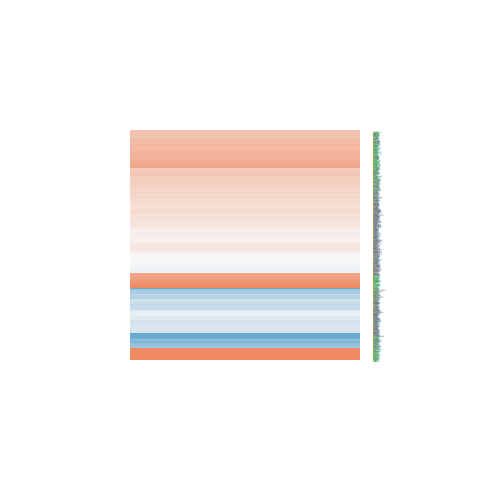

The data file committed next to this chart (first rows):
logFC, AveExpr, t, P.Value, adj.P.Val, B
-0.3206, 7.153, -3.39, 0.004279, 0.02051, -2.907
0.3217, 7.075, 3.099, 0.007666, 0.03167, -3.491
-0.04081, 8.285, -0.4344, 0.6705, 0.7799, -7.361
0.1556, 4.739, 1.028, 0.3209, 0.4758, -6.552
-0.2902, 4.978, -1.96, 0.06975, 0.1612, -5.32
-0.697, 1.518, -1.793, 0.09404, 0.1997, -4.741
-0.4118, 4.474, -2.404, 0.03029, 0.08719, -4.392
0.2029, 7.086, 2.167, 0.04756, 0.1225, -5.231
0.1243, 5.045, 1.032, 0.3194, 0.4741, -6.605
-0.4722, 0.6517, -1.13, 0.277, 0.4281, -5.405
0.4517, 6.299, 3.649, 0.002541, 0.01407, -2.334
0.2243, 2.171, 0.6559, 0.5223, 0.6638, -6.281
0.376, 4.91, 2.027, 0.06169, 0.1477, -5.21
-0.1676, 4.755, -0.9734, 0.3465, 0.5022, -6.624
-0.8097, -0.574, -1.288, 0.2182, 0.3625, -4.891
0.8918, 3.24, 4.731, 0.0003028, 0.002976, 0.3092
0.766, 3.51, 3.662, 0.002475, 0.0138, -1.83
-0.1865, 2.226, -0.6359, 0.5349, 0.6741, -6.288
0.5678, 5.412, 3.848, 0.001708, 0.01058, -1.819
0.6053, 0.9695, 1.78, 0.0963, 0.2032, -4.74
-0.1188, 4.109, -0.686, 0.5036, 0.6481, -6.729
0.3374, 4.002, 2.156, 0.04854, 0.1243, -4.797
0.2365, 6.395, 2.418, 0.02946, 0.08554, -4.725
0.07676, 5.756, 0.6102, 0.5513, 0.6872, -7.068
0.6895, 4.807, 4.39, 0.0005857, 0.004891, -0.6568
-0.04567, 4.334, -0.2824, 0.7817, 0.8603, -6.968
0.1917, 3.054, 0.9376, 0.364, 0.5194, -6.287
0.2602, 5.848, 2.304, 0.03668, 0.1008, -4.881
0.6835, 5.752, 5.588, 6.14976058685152e-05, 0.0009031, 1.514
0.6195, 2.628, 2.698, 0.01705, 0.05721, -3.607
0.3753, 5.263, 2.418, 0.02945, 0.08554, -4.579
0.5154, 5.369, 3.874, 0.001621, 0.01019, -1.764
0.5856, 7.212, 5.92, 3.40476401665487e-05, 0.000599, 2.005
0.7037, 7.671, 6.369, 1.5657521253208e-05, 0.0003384, 2.786
-0.08931, 8.1, -0.9484, 0.3586, 0.5146, -6.983
0.3955, 6.993, 2.924, 0.0109, 0.04104, -3.829
-0.8673, 4.832, -6.363, 1.5816765950499e-05, 0.0003408, 3.039
-0.3755, 2.797, -1.409, 0.1802, 0.3185, -5.633
0.3922, 6.993, 4.171, 0.0009002, 0.006714, -1.334
0.4895, 5.327, 3.39, 0.004273, 0.0205, -2.713
-0.5264, 3.539, -2.575, 0.02172, 0.06818, -3.929
0.374, 5.053, 2.041, 0.06012, 0.1451, -5.234
0.3062, 4.639, 1.474, 0.1621, 0.2952, -5.994
0.01188, 5.801, 0.09299, 0.9272, 0.958, -7.262
0.291, 7.301, 2.846, 0.01273, 0.04605, -3.999
-0.2499, 4.252, -1.424, 0.1759, 0.3133, -5.956
-0.1894, 3.947, -0.8248, 0.423, 0.5762, -6.55
-0.04351, 3.164, -0.1692, 0.868, 0.9195, -6.734
0.4377, 5.263, 2.21, 0.04389, 0.1154, -4.954
0.07618, 4.449, 0.439, 0.6672, 0.7772, -6.94
0.5402, 8.69, 5.787, 4.30427980595232e-05, 0.0007011, 1.701
0.63, 5.491, 4.849, 0.0002416, 0.002527, 0.1278
0.1945, 6.134, 1.602, 0.1309, 0.2539, -6.059
3.209, 7.061, 16.14, 1.37295817497615e-10, 6.21263574176709e-08, 14.74
0.1816, 4.479, 1.215, 0.2441, 0.3925, -6.294
-0.2309, 1.537, -0.5968, 0.5599, 0.6945, -6.111
0.09014, 3.533, 0.4139, 0.6851, 0.7911, -6.75
0.6205, 7.59, 5.883, 3.63188087414837e-05, 0.0006253, 1.922
0.6855, 5.953, 5.507, 7.12243153311495e-05, 0.0009977, 1.338
-0.2438, 1.708, -0.7546, 0.4627, 0.612, -6.026
... 566 more rows
